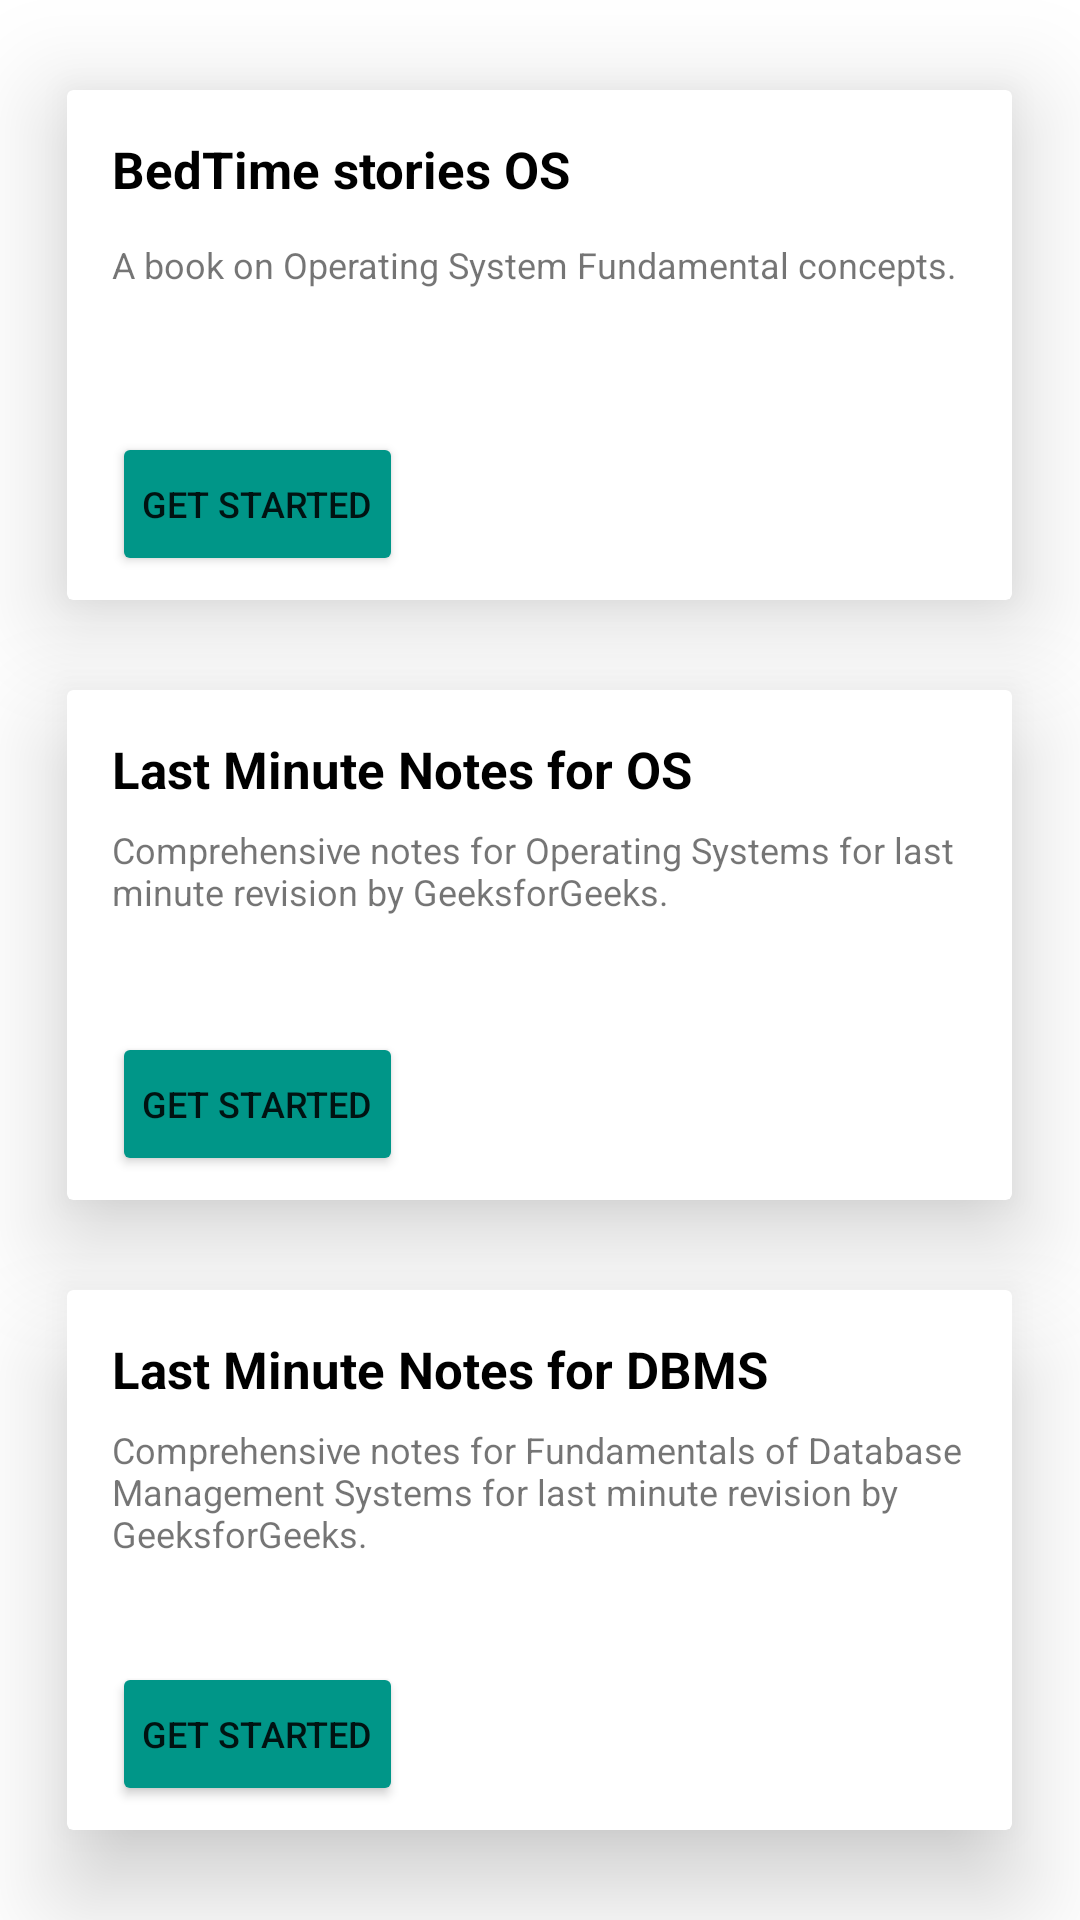

Produce the Android XML layout that renders to this screen, including the resource entries it uses.
<!-- AndroidManifest.xml: application theme Theme.CodingConnoisseurs -->
<!-- res/layout/activity_os.xml -->
<?xml version="1.0" encoding="utf-8"?>
<androidx.constraintlayout.widget.ConstraintLayout xmlns:android="http://schemas.android.com/apk/res/android"
    xmlns:app="http://schemas.android.com/apk/res-auto"
    xmlns:tools="http://schemas.android.com/tools"
    android:layout_width="match_parent"
    android:layout_height="match_parent"
    tools:context=".OS">

    <ScrollView
        android:layout_width="match_parent"
        android:layout_height="match_parent"
        app:layout_constraintBottom_toBottomOf="parent"
        app:layout_constraintEnd_toEndOf="parent"
        app:layout_constraintStart_toStartOf="parent"
        app:layout_constraintTop_toTopOf="parent">

        <LinearLayout
            android:layout_width="match_parent"
            android:layout_height="wrap_content"
            android:orientation="vertical">

            <androidx.cardview.widget.CardView
                android:layout_width="315dp"
                android:layout_height="170dp"
                android:layout_gravity="center"
                android:layout_marginTop="30dp"
                app:cardElevation="20dp">

                <TextView
                    android:id="@+id/textView"
                    android:layout_width="wrap_content"
                    android:layout_height="wrap_content"
                    android:layout_gravity="start"
                    android:padding="15dp"
                    android:text="BedTime stories OS"
                    android:textColor="#000000"
                    android:textSize="17sp"
                    android:textStyle="bold" />

                <TextView
                    android:id="@+id/textView10"
                    android:layout_width="wrap_content"
                    android:layout_height="wrap_content"
                    android:layout_gravity="start"
                    android:layout_marginTop="35dp"
                    android:padding="15dp"
                    android:text="A book on Operating System Fundamental concepts."
                    android:textSize="12sp" />

                <Button
                    android:id="@+id/button3"
                    android:layout_width="wrap_content"
                    android:layout_height="wrap_content"
                    android:layout_gravity="bottom|left"
                    android:layout_marginStart="15dp"
                    android:layout_marginLeft="15dp"
                    android:layout_marginBottom="8dp"
                    android:paddingLeft="10dp"
                    android:paddingTop="2dp"
                    android:paddingRight="10dp"
                    android:paddingBottom="2dp"
                    android:text="Get Started"
                    android:textSize="12sp"
                    app:backgroundTint="#009688" />

            </androidx.cardview.widget.CardView>

            <androidx.cardview.widget.CardView
                android:layout_width="315dp"
                android:layout_height="170dp"
                android:layout_gravity="center"
                android:layout_marginTop="30dp"
                app:cardElevation="20dp">

                <TextView
                    android:id="@+id/textView13"
                    android:layout_width="wrap_content"
                    android:layout_height="wrap_content"
                    android:layout_gravity="start"
                    android:padding="15sp"
                    android:text="Last Minute Notes for OS"
                    android:textColor="#000000"
                    android:textSize="17sp"
                    android:textStyle="bold" />

                <TextView
                    android:id="@+id/textView14"
                    android:layout_width="wrap_content"
                    android:layout_height="wrap_content"
                    android:layout_marginTop="30dp"
                    android:padding="15sp"
                    android:text="Comprehensive notes for Operating Systems for last minute revision by GeeksforGeeks."
                    android:textSize="12sp" />

                <Button
                    android:id="@+id/button4"
                    android:layout_width="wrap_content"
                    android:layout_height="wrap_content"
                    android:layout_gravity="bottom|left"
                    android:layout_marginStart="15dp"
                    android:layout_marginLeft="15dp"
                    android:layout_marginBottom="8dp"
                    android:paddingLeft="10dp"
                    android:paddingTop="2dp"
                    android:paddingRight="10dp"
                    android:paddingBottom="2dp"
                    android:text="Get Started"
                    android:textSize="12sp"
                    app:backgroundTint="#009688" />
            </androidx.cardview.widget.CardView>

            <androidx.cardview.widget.CardView
                android:layout_width="315dp"
                android:layout_height="180dp"
                android:layout_gravity="center"
                android:layout_marginTop="30dp"
                android:layout_marginBottom="30dp"
                app:cardElevation="20dp">

                <TextView
                    android:id="@+id/textView11"
                    android:layout_width="wrap_content"
                    android:layout_height="wrap_content"
                    android:layout_gravity="start"
                    android:padding="15sp"
                    android:text="Last Minute Notes for DBMS"
                    android:textColor="#000000"
                    android:textSize="17sp"
                    android:textStyle="bold" />

                <TextView
                    android:id="@+id/textView12"
                    android:layout_width="wrap_content"
                    android:layout_height="wrap_content"
                    android:layout_marginTop="30dp"
                    android:padding="15sp"
                    android:text="Comprehensive notes for Fundamentals of Database Management Systems for last minute revision by GeeksforGeeks."
                    android:textSize="12sp" />

                <Button
                    android:id="@+id/button5"
                    android:layout_width="wrap_content"
                    android:layout_height="wrap_content"
                    android:layout_gravity="bottom|left"
                    android:layout_marginStart="15dp"
                    android:layout_marginLeft="15dp"
                    android:layout_marginBottom="8dp"
                    android:paddingLeft="10dp"
                    android:paddingTop="2dp"
                    android:paddingRight="10dp"
                    android:paddingBottom="2dp"
                    android:text="Get Started"
                    android:textSize="12sp"
                    app:backgroundTint="#009688" />
            </androidx.cardview.widget.CardView>

        </LinearLayout>
    </ScrollView>

</androidx.constraintlayout.widget.ConstraintLayout>
<!-- resources referenced by this layout -->
<resources>
  <style name="Theme.CodingConnoisseurs" parent="Theme.MaterialComponents.DayNight.DarkActionBar">
          
          <item name="colorPrimary">@color/purple_500</item>
          <item name="colorPrimaryVariant">@color/purple_700</item>
          <item name="colorOnPrimary">@color/white</item>
          
          <item name="colorSecondary">@color/teal_200</item>
          <item name="colorSecondaryVariant">@color/teal_700</item>
          <item name="colorOnSecondary">@color/black</item>
          
          <item name="android:statusBarColor" tools:targetApi="21">?attr/colorPrimaryVariant</item>
          
      </style>
  <!-- not gathered from this repository: default colours our renderer supplied (Android Studio template values) -->
  <color name="purple_500">#FF6200EE</color>
  <color name="purple_700">#FF3700B3</color>
  <color name="teal_200">#FF03DAC5</color>
  <color name="teal_700">#FF018786</color>
  <color name="black">#FF000000</color>
  <color name="white">#FFFFFFFF</color>
</resources>
